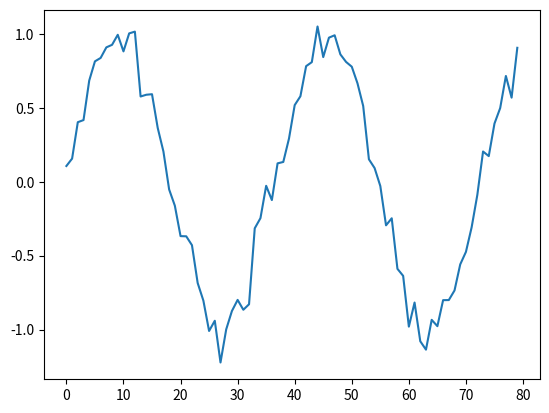

Here is the Python script that generated this plot:
import numpy as np
import matplotlib.pyplot as plt

fs = 16000
time = np.arange(0, 0.005, 1/fs)
plt.plot(np.sin(2 * np.pi *440 * time , dtype=np.float32) + np.random.normal(0, 0.1, len(time)))
plt.show()